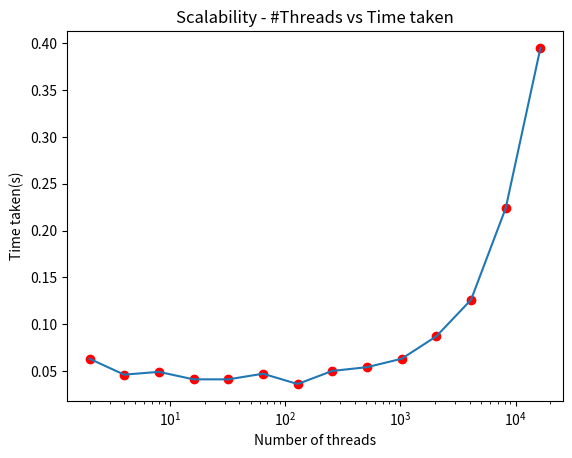

Write Python code to recreate this figure.
l1 = [0.063, 0.046, 0.049, 0.041, 0.041, 0.047, 0.036, 0.050, 0.054, 0.063, 0.087, 0.126, 0.224, 0.395]
l2 = [2, 4, 8, 16, 32, 64, 128, 256, 512, 1024, 2048, 4096, 8192, 16384]


import matplotlib.pyplot as plt
import numpy as np

x = np.array(l2)
y1 = np.array(l1)
# y2 = np.array(l2)
# y3 = np.array(l3)
# plt.xlim(10000, 10000000)
fig, ax = plt.subplots()
ax.set_xticks(x)
ax.set_xscale('log')

plt.scatter(x, y1, color = "red")
plt.plot(x, y1)
plt.xlabel("Number of threads")
plt.ylabel("Time taken(s)")
plt.title("Scalability - #Threads vs Time taken")
plt.savefig("partially_parallel")
plt.show()


